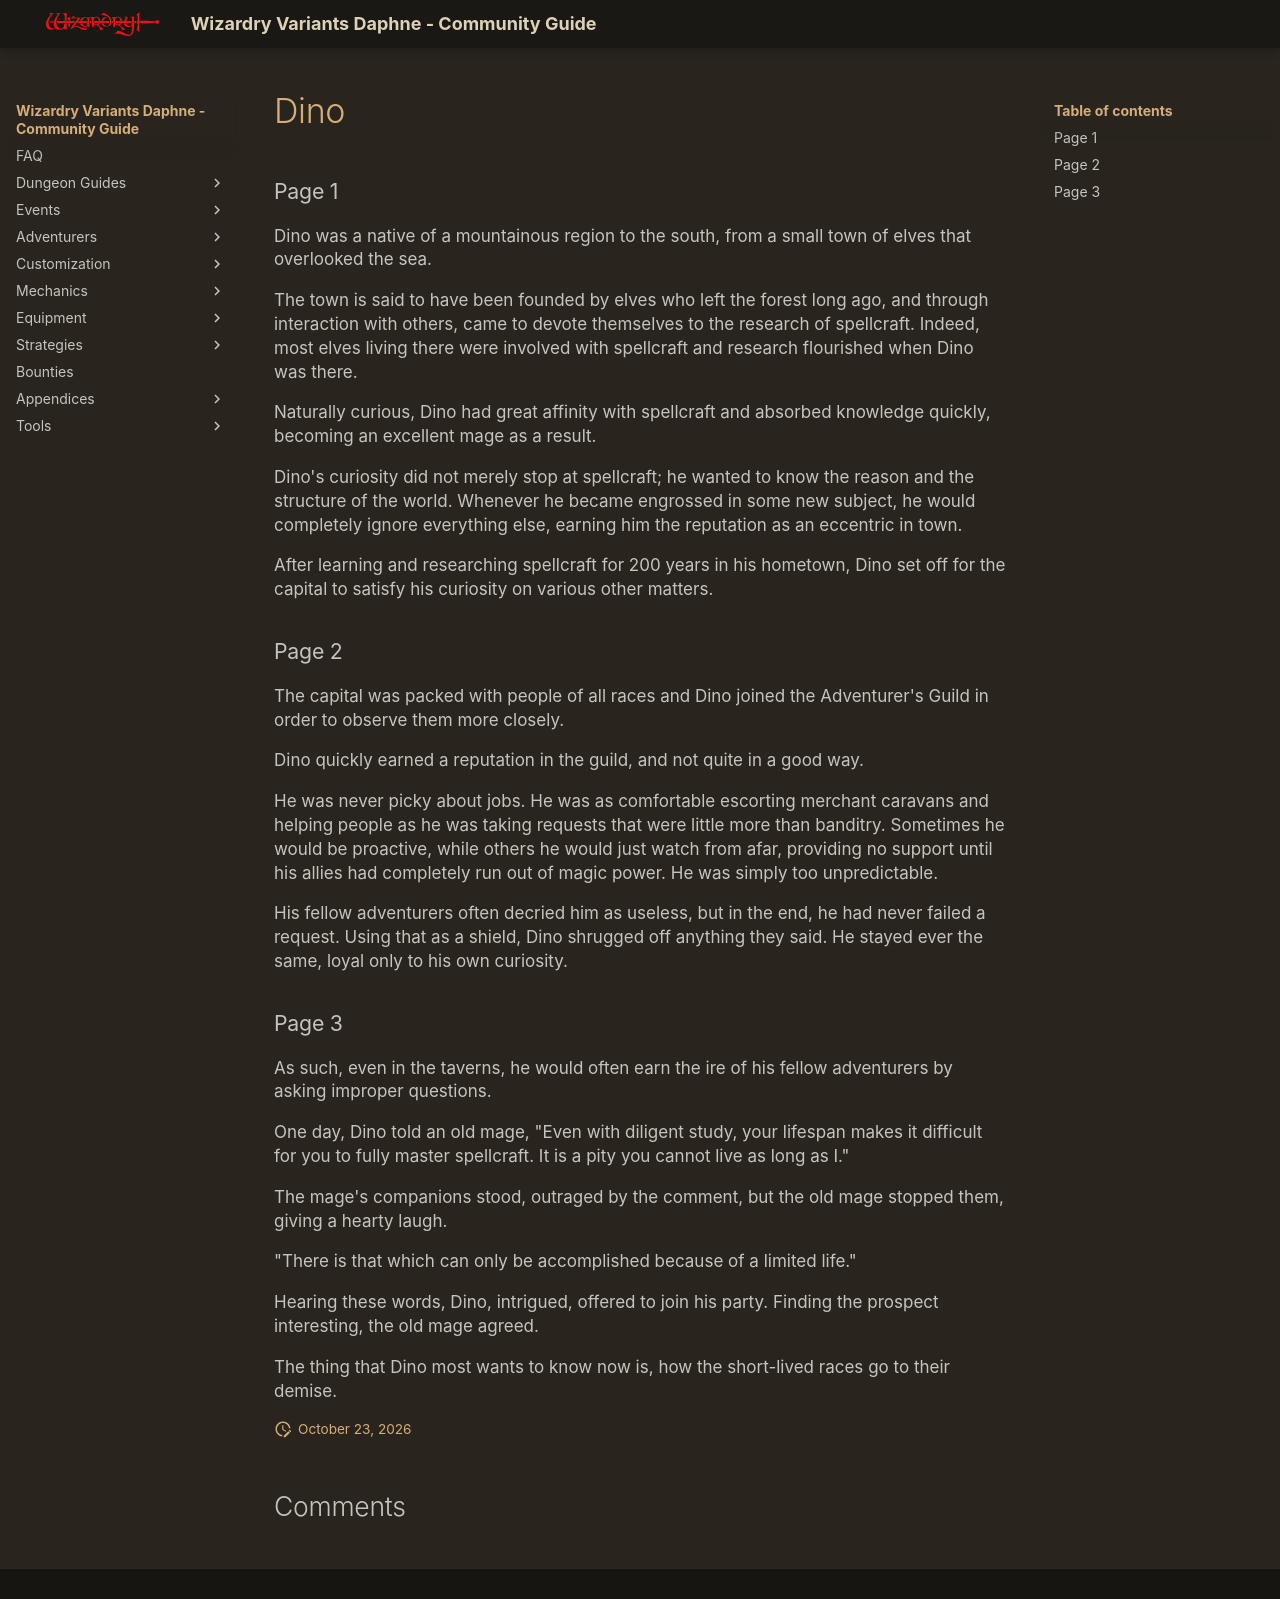

repository: itsnicksia/wizardry-daphne-guide · page: adventurers/general-adventurers/life-stories/Dino/index.html · generator: mkdocs

### Page 1  
Dino was a native of a mountainous region to the south, from a small town of elves that overlooked the sea.

The town is said to have been founded by elves who left the forest long ago, and through interaction with others, came to devote themselves to the research of spellcraft. Indeed, most elves living there were involved with spellcraft and research flourished when Dino was there.

Naturally curious, Dino had great affinity with spellcraft and absorbed knowledge quickly, becoming an excellent mage as a result.

Dino's curiosity did not merely stop at spellcraft; he wanted to know the reason and the structure of the world. Whenever he became engrossed in some new subject, he would completely ignore everything else, earning him the reputation as an eccentric in town.

After learning and researching spellcraft for 200 years in his hometown, Dino set off for the capital to satisfy his curiosity on various other matters.

### Page 2  
The capital was packed with people of all races and Dino joined the Adventurer's Guild in order to observe them more closely.

Dino quickly earned a reputation in the guild, and not quite in a good way.

He was never picky about jobs. He was as comfortable escorting merchant caravans and helping people as he was taking requests that were little more than banditry. Sometimes he would be proactive, while others he would just watch from afar, providing no support until his allies had completely run out of magic power. He was simply too unpredictable.

His fellow adventurers often decried him as useless, but in the end, he had never failed a request. Using that as a shield, Dino shrugged off anything they said. He stayed ever the same, loyal only to his own curiosity.

### Page 3  
As such, even in the taverns, he would often earn the ire of his fellow adventurers by asking improper questions.

One day, Dino told an old mage, "Even with diligent study, your lifespan makes it difficult for you to fully master spellcraft. It is a pity you cannot live as long as I."

The mage's companions stood, outraged by the comment, but the old mage stopped them, giving a hearty laugh.

"There is that which can only be accomplished because of a limited life."

Hearing these words, Dino, intrigued, offered to join his party. Finding the prospect interesting, the old mage agreed.

The thing that Dino most wants to know now is, how the short-lived races go to their demise.
